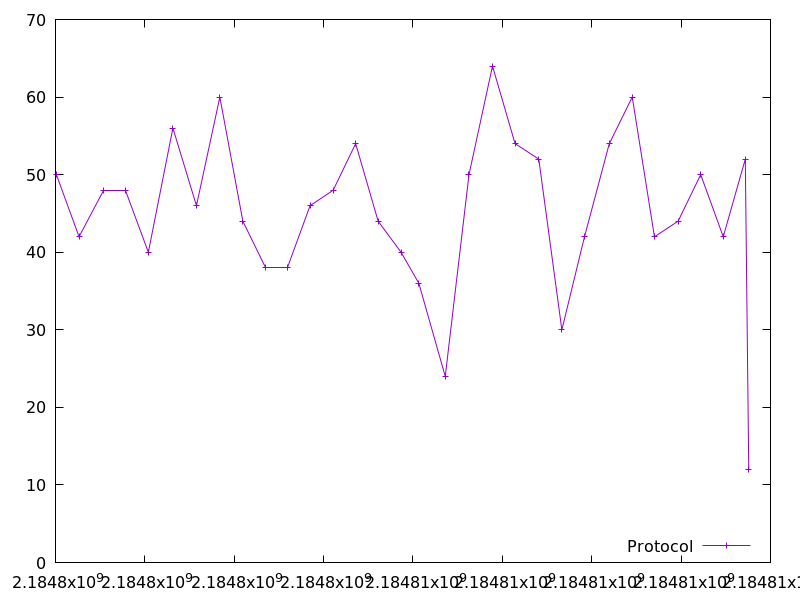

Values plotted in this chart, from the file beside it:
2184798019.792063, 50.0
2184798527, 42.0
2184799065, 48.0
2184799574, 48.0
2184800078, 40.0
2184800627, 56.0
2184801154, 46.0
2184801677, 60.0
2184802192, 44.0
2184802706, 38.0
2184803202, 38.0
2184803697, 46.0
2184804215, 48.0
2184804717, 54.0
2184805221, 44.0
2184805733, 40.0
2184806131, 36.0
2184806722, 24.0
2184807254, 50.0
2184807780, 64.0
2184808284, 54.0
2184808815, 52.0
2184809331, 30.0
2184809839, 42.0
2184810394, 54.0
2184810907, 60.0
2184811404, 42.0
2184811933, 44.0
2184812440, 50.0
2184812944, 42.0
2184813437, 52.0
2184813514, 12.0
